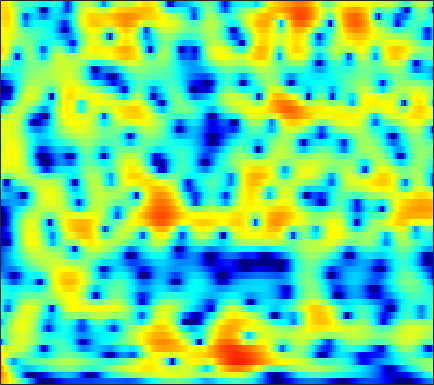

Source data for this figure (header and first rows):
7.8544, 7.226, 6.3254, 5.3528, 4.5761, 3.4748, 2.3, 1.3706, 0.065608, -1.322, -2.7928, -3.9565, -5.6088, -7.3864, -8.8316, -10.943, -13.359, -15.483, -19.001, -24.155, -35.065, -34.291, -24.534, -20.188
9.151, 8.152, 6.719, 5.166, 3.916, 2.123, 0.1624, -1.438, -3.784, -6.452, -9.564, -12.32, -16.82, -22.11, -23.79, -20.97, -18.15, -16.66, -15.18, -14.04, -13.05, -12.32, -11.35, -10.37
8.324, 6.887, 4.863, 2.759, 1.178, -0.8409, -2.63, -3.768, -4.982, -5.862, -6.461, -6.731, -6.857, -6.688, -6.442, -6.012, -5.522, -5.134, -4.588, -4.013, -3.439, -3.022, -2.501, -2.017
6.287, 4.394, 1.519, -1.843, -4.634, -7.898, -8.48, -7.351, -5.618, -4.292, -3.36, -2.872, -2.368, -1.956, -1.689, -1.384, -1.14, -0.9896, -0.8039, -0.5996, -0.3568, -0.1482, 0.1544, 0.4624
5.915, 5.017, 3.901, 2.909, 2.268, 1.581, 1.051, 0.7441, 0.4138, 0.1229, -0.1999, -0.5022, -1.005, -1.616, -2.141, -2.905, -3.752, -4.424, -5.255, -5.835, -5.946, -5.681, -4.972, -4.075
3.039, 2.779, 2.679, 2.74, 2.821, 2.918, 2.938, 2.903, 2.767, 2.534, 2.179, 1.792, 1.053, 0.04054, -0.9023, -2.434, -4.402, -6.316, -9.734, -14.04, -14.75, -11.96, -8.553, -6.156
-11.37, -6.387, -2.764, -0.5457, 0.6204, 1.76, 2.518, 2.887, 3.138, 3.176, 3.059, 2.876, 2.484, 1.906, 1.357, 0.5392, -0.3422, -0.9976, -1.819, -2.487, -2.888, -2.987, -2.901, -2.687
-2.023, -1.619, -0.8035, 0.1275, 0.7967, 1.597, 2.254, 2.656, 3.011, 3.13, 3.048, 2.876, 2.541, 2.052, 1.567, 0.8017, -0.04761, -0.7056, -1.605, -2.483, -3.271, -3.726, -4.106, -4.211
-2.931, -2.16, -0.9643, 0.2297, 1.052, 2.004, 2.742, 3.193, 3.656, 3.927, 3.935, 3.763, 3.344, 2.717, 2.093, 1.006, -0.3968, -1.677, -3.737, -6.361, -9.716, -12.43, -13.73, -11.31
-8.438, -5.637, -3.003, -1.094, 0.05038, 1.3, 2.273, 2.825, 3.367, 3.765, 3.974, 3.95, 3.67, 3.139, 2.582, 1.565, 0.236, -0.9581, -2.737, -4.723, -6.778, -8.066, -8.747, -8.052
-3.061, -3.004, -2.651, -2.065, -1.465, -0.4899, 0.6072, 1.391, 2.213, 2.82, 3.264, 3.481, 3.531, 3.301, 2.968, 2.296, 1.346, 0.4588, -0.8847, -2.341, -3.878, -5.041, -6.385, -7.058
-3.82, -5.908, -9.317, -11.48, -9.678, -5.933, -2.934, -1.143, 0.7513, 2.096, 2.965, 3.412, 3.764, 3.825, 3.701, 3.332, 2.705, 2.016, 0.7935, -0.7845, -2.857, -4.939, -8.971, -14.3
-3.646, -4.973, -6.571, -7.301, -6.956, -5.464, -3.713, -2.615, -1.385, -0.2847, 0.5687, 1.012, 1.412, 1.634, 1.668, 1.576, 1.363, 1.133, 0.6955, 0.1664, -0.364, -0.7124, -1.063, -1.138
-2.515, -2.986, -3.476, -3.749, -3.814, -3.749, -3.414, -3.053, -2.601, -2.214, -1.809, -1.554, -1.302, -1.136, -1.063, -1.041, -1.044, -1.005, -0.8846, -0.7094, -0.4432, -0.1607, 0.3159, 0.8586
-3.031, -3.433, -3.963, -4.419, -4.656, -4.913, -5.036, -4.92, -4.529, -4.165, -3.861, -3.668, -3.554, -3.638, -3.816, -4.192, -4.632, -4.841, -4.672, -3.864, -2.619, -1.565, -0.1493, 1.179
-5.3, -5.865, -6.893, -8.239, -9.405, -10.81, -11.47, -11.08, -9.644, -7.894, -6.515, -5.814, -5.326, -5.431, -5.951, -7.362, -10.17, -14.3, -34.38, -13.47, -6.925, -3.871, -0.9381, 1.226
-8.396, -8.767, -9.704, -11.36, -13.19, -16.33, -19.52, -17.48, -12.96, -9.899, -7.659, -6.464, -5.397, -4.799, -4.651, -4.735, -4.938, -5.045, -4.796, -3.792, -2.277, -1.033, 0.585, 2.023
-10.24, -9.898, -9.63, -9.551, -9.601, -9.423, -8.956, -8.529, -7.574, -6.383, -5.269, -4.488, -3.595, -2.823, -2.344, -1.833, -1.361, -0.9924, -0.4869, 0.08398, 0.7484, 1.262, 1.937, 2.585
-10.87, -10.09, -9.188, -8.322, -7.711, -7.018, -6.156, -5.476, -4.665, -3.764, -2.881, -2.258, -1.482, -0.8175, -0.361, 0.1858, 0.6312, 0.9274, 1.303, 1.626, 1.908, 2.113, 2.35, 2.531
-10.89, -10.07, -9.049, -8.058, -7.184, -6.055, -5.043, -4.173, -3.031, -2.039, -1.104, -0.469, 0.2977, 0.9257, 1.302, 1.72, 2.018, 2.147, 2.247, 2.274, 2.214, 2.139, 2.026, 1.877
-11.44, -11.17, -10.52, -9.503, -8.569, -6.809, -5.019, -3.839, -2.242, -0.8201, 0.371, 1.129, 1.94, 2.567, 2.891, 3.109, 3.151, 3.058, 2.732, 2.253, 1.657, 1.143, 0.4859, -0.01646
-14.32, -16.41, -19.7, -18.05, -14.16, -9.991, -6.3, -3.992, -1.742, 0.1365, 1.669, 2.582, 3.472, 4.048, 4.311, 4.354, 4.071, 3.68, 2.825, 1.573, -0.07824, -1.674, -4.301, -6.891
-13.99, -14.9, -15.44, -14.09, -12.51, -8.816, -5.894, -3.936, -1.456, 0.4052, 1.922, 2.796, 3.688, 4.194, 4.321, 4.244, 3.743, 3.122, 2.015, 0.4306, -1.536, -3.29, -6.176, -9.029
-15.48, -14.68, -13.3, -11.19, -9.291, -7.379, -4.833, -3.201, -1.412, 0.373, 1.71, 2.504, 3.263, 3.704, 3.766, 3.526, 2.947, 2.2, 0.8763, -0.8249, -2.878, -4.352, -5.795, -6.05
-32.01, -23.7, -16.92, -13.19, -10.42, -7.202, -4.984, -3.169, -1.341, 0.2221, 1.469, 2.257, 2.974, 3.409, 3.566, 3.369, 2.871, 2.17, 0.7397, -1.299, -4.513, -8.099, -17.64, -13.79
-22.51, -19.79, -16.61, -12.79, -10.76, -8.308, -5.856, -4.68, -2.895, -1.552, -0.4133, 0.3225, 1.177, 1.768, 2.104, 2.333, 2.254, 2.063, 1.514, 0.7757, -0.1517, -0.7867, -1.261, -1.129
-18.3, -16.19, -13.45, -11.61, -9.975, -8.436, -7.125, -6.154, -5.298, -4.347, -3.399, -2.704, -1.735, -0.7369, -0.1238, 0.6911, 1.292, 1.636, 1.97, 2.115, 2.209, 2.215, 2.271, 2.349
-9.772, -9.577, -9.214, -8.576, -8.471, -7.912, -8.078, -8.064, -8.36, -8.787, -8.7, -8.001, -6.327, -4.26, -2.734, -1.06, 0.3856, 1.213, 2.095, 2.733, 3.181, 3.417, 3.584, 3.656
-5.914, -6.407, -7.031, -7.178, -7.476, -7.708, -8.248, -9.04, -10.64, -14.25, -23.7, -21.84, -11.66, -6.783, -4.196, -1.675, 0.1494, 1.222, 2.266, 3.062, 3.563, 3.837, 3.997, 4.002
-5.92, -7.519, -9.122, -9.556, -8.715, -7.932, -6.761, -6.598, -6.31, -6.347, -6.03, -5.426, -4.174, -2.543, -1.386, 0.03922, 1.16, 1.863, 2.588, 3.1, 3.436, 3.575, 3.645, 3.536
-5.594, -9.143, -16.35, -14.25, -10.1, -6.066, -3.991, -2.735, -1.754, -0.9557, -0.3497, 0.03053, 0.5601, 1.006, 1.366, 1.682, 1.972, 2.076, 2.208, 2.224, 2.241, 2.194, 2.138, 2.022
0.4944, -0.2562, -0.8715, -0.9857, -0.5854, 0.05927, 0.8218, 1.308, 1.842, 2.167, 2.293, 2.297, 2.168, 1.885, 1.569, 1.058, 0.4254, -0.09516, -0.8557, -1.519, -2.055, -2.245, -2.308, -2.099
3.108, 3.069, 3.093, 3.091, 3.222, 3.264, 3.392, 3.353, 3.277, 3.006, 2.546, 2.086, 1.242, 0.194, -0.7864, -2.232, -4.002, -5.44, -7.721, -10.08, -12.49, -13.26, -12.44, -10.29
3.365, 3.717, 4.056, 4.305, 4.377, 4.409, 4.281, 4.064, 3.616, 2.953, 2.062, 1.211, -0.2157, -1.941, -3.544, -5.966, -8.911, -11.23, -14.68, -18.14, -22.41, -24.33, -20.66, -15.93
2.79, 3.478, 4.151, 4.607, 4.758, 4.827, 4.615, 4.363, 3.766, 2.947, 1.832, 0.8016, -0.8677, -2.949, -4.881, -8.019, -12.2, -16.36, -25.87, -28.45, -20.89, -18.04, -15.28, -13.01
2.208, 3.054, 3.897, 4.389, 4.625, 4.65, 4.464, 4.168, 3.572, 2.744, 1.681, 0.7151, -0.7718, -2.565, -4.034, -6.296, -8.751, -10.56, -12.57, -13.23, -12.63, -11.7, -10.34, -9.126
2.333, 2.976, 3.592, 3.97, 4.1, 4.058, 3.835, 3.477, 2.88, 2.06, 1.097, 0.2556, -0.9628, -2.28, -3.252, -4.578, -5.715, -6.473, -7.16, -7.471, -7.415, -7.135, -6.632, -5.961
2.941, 3.277, 3.582, 3.756, 3.721, 3.583, 3.206, 2.81, 2.098, 1.206, 0.126, -0.7417, -1.998, -3.228, -4.129, -5.132, -5.894, -6.293, -6.497, -6.457, -6.122, -5.772, -5.135, -4.389
3.41, 3.568, 3.725, 3.736, 3.673, 3.423, 2.945, 2.505, 1.628, 0.5322, -0.8628, -2.074, -3.92, -5.865, -7.326, -8.79, -9.576, -9.543, -9.113, -8.338, -7.402, -6.608, -5.42, -4.221
2.997, 3.151, 3.382, 3.468, 3.529, 3.365, 3.012, 2.611, 1.752, 0.544, -1.081, -2.711, -5.518, -9.337, -13.66, -22.56, -21.66, -16.97, -14.11, -12.41, -11.03, -9.654, -7.579, -5.354
0.3927, 0.8759, 1.508, 2.133, 2.511, 2.801, 2.964, 2.78, 2.393, 1.591, 0.395, -0.8271, -2.864, -5.405, -7.641, -10.17, -11.8, -12.65, -14.11, -17.74, -25.71, -19.42, -11.37, -6.674
-6.658, -4.886, -2.931, -1.261, -0.4119, 0.7532, 1.522, 1.938, 2.265, 2.276, 1.945, 1.504, 0.6618, -0.4637, -1.395, -2.73, -4.176, -5.292, -6.777, -8.26, -8.936, -8.338, -6.651, -4.505
-12.49, -10.43, -8.102, -6.508, -4.976, -3.325, -1.725, -0.4711, 0.7235, 1.663, 2.241, 2.449, 2.449, 2.16, 1.825, 1.138, 0.2603, -0.4335, -1.51, -2.641, -3.671, -4.407, -5.07, -4.889
-14.04, -14.22, -15.31, -15.59, -14.24, -10.31, -6.276, -4.014, -1.456, 0.3922, 1.756, 2.455, 3.054, 3.328, 3.318, 3.051, 2.54, 1.967, 0.8982, -0.5004, -2.492, -4.675, -9.398, -24.37
-17.56, -17.32, -18.41, -19.48, -17.59, -13.13, -8.923, -6.183, -3.496, -1.436, 0.1079, 0.9986, 1.867, 2.406, 2.602, 2.664, 2.483, 2.16, 1.565, 0.7343, -0.3244, -1.2, -2.252, -2.718
-15.22, -14.03, -12.61, -11.32, -10.39, -8.675, -6.79, -5.517, -3.856, -2.403, -1.225, -0.4608, 0.3261, 0.8978, 1.216, 1.468, 1.541, 1.516, 1.387, 1.156, 0.907, 0.7494, 0.6318, 0.6937
-8.985, -8.53, -7.877, -7.215, -6.603, -5.75, -4.902, -4.261, -3.342, -2.483, -1.671, -1.144, -0.5246, -0.01006, 0.2969, 0.5939, 0.7947, 0.909, 0.9843, 1.045, 1.114, 1.185, 1.314, 1.506
-3.827, -3.853, -3.904, -3.886, -3.827, -3.797, -3.651, -3.387, -3.017, -2.505, -1.909, -1.484, -0.9286, -0.4773, -0.2362, 0.01463, 0.1842, 0.2549, 0.3451, 0.4777, 0.658, 0.8354, 1.134, 1.467
0.693, 0.2972, -0.3735, -1.157, -1.837, -2.893, -3.81, -4.15, -4.157, -3.481, -2.53, -1.837, -1.043, -0.5408, -0.3607, -0.3197, -0.4801, -0.7137, -0.9665, -1.036, -0.8152, -0.4648, 0.2039, 0.9203
4.796, 4.15, 3.038, 1.491, -0.1456, -3.104, -7.614, -12.92, -12.97, -6.84, -3.392, -1.735, -0.4663, 0.07949, 0.1301, -0.3559, -1.48, -2.751, -4.895, -6.779, -6.316, -4.57, -2.19, -0.2922
6.159, 5.615, 4.642, 3.304, 1.977, -0.02851, -2.206, -3.522, -3.927, -2.829, -1.491, -0.6723, -0.02914, 0.1358, -0.09545, -0.9355, -2.473, -4.165, -7.432, -11.36, -10.52, -7.527, -4.287, -2.164
5.12, 4.884, 4.365, 3.652, 3.055, 2.196, 1.345, 0.7767, 0.2846, 0.02272, -0.09494, -0.1782, -0.284, -0.5339, -0.8805, -1.491, -2.26, -2.902, -3.737, -4.348, -4.491, -4.301, -3.861, -3.47
4.276, 4.355, 4.254, 3.962, 3.677, 3.103, 2.438, 1.905, 1.242, 0.6032, 0.06113, -0.3028, -0.7286, -1.127, -1.398, -1.738, -2.094, -2.375, -2.769, -3.1, -3.384, -3.567, -3.888, -4.31
4.261, 4.642, 4.864, 4.763, 4.453, 3.819, 2.962, 2.234, 1.072, -0.1235, -1.22, -1.826, -2.401, -2.618, -2.602, -2.562, -2.579, -2.651, -2.783, -2.965, -3.234, -3.515, -3.995, -4.642
5.114, 5.62, 5.888, 5.725, 5.293, 4.435, 3.152, 1.91, -0.2746, -3.06, -6.3, -8.399, -8.603, -6.851, -5.689, -4.662, -4.162, -4.04, -4.065, -4.243, -4.395, -4.499, -4.597, -4.878
5.857, 6.182, 6.258, 5.945, 5.497, 4.516, 3.099, 1.633, -0.7979, -4.059, -8.501, -11.79, -11.54, -8.593, -7.162, -6.237, -6.278, -6.838, -8.211, -9.61, -9.755, -8.827, -7.361, -6.307
5.859, 5.987, 5.896, 5.493, 5.023, 4.078, 2.859, 1.78, 0.2668, -1.255, -2.638, -3.457, -4.05, -4.365, -4.497, -5.027, -6.188, -7.702, -11.11, -17.3, -18.14, -13.02, -8.866, -6.676
5.463, 5.496, 5.261, 4.699, 4.032, 2.919, 1.584, 0.5717, -0.6911, -1.645, -2.118, -2.268, -2.251, -2.185, -2.202, -2.402, -2.864, -3.414, -4.193, -4.809, -4.87, -4.535, -3.876, -3.289
